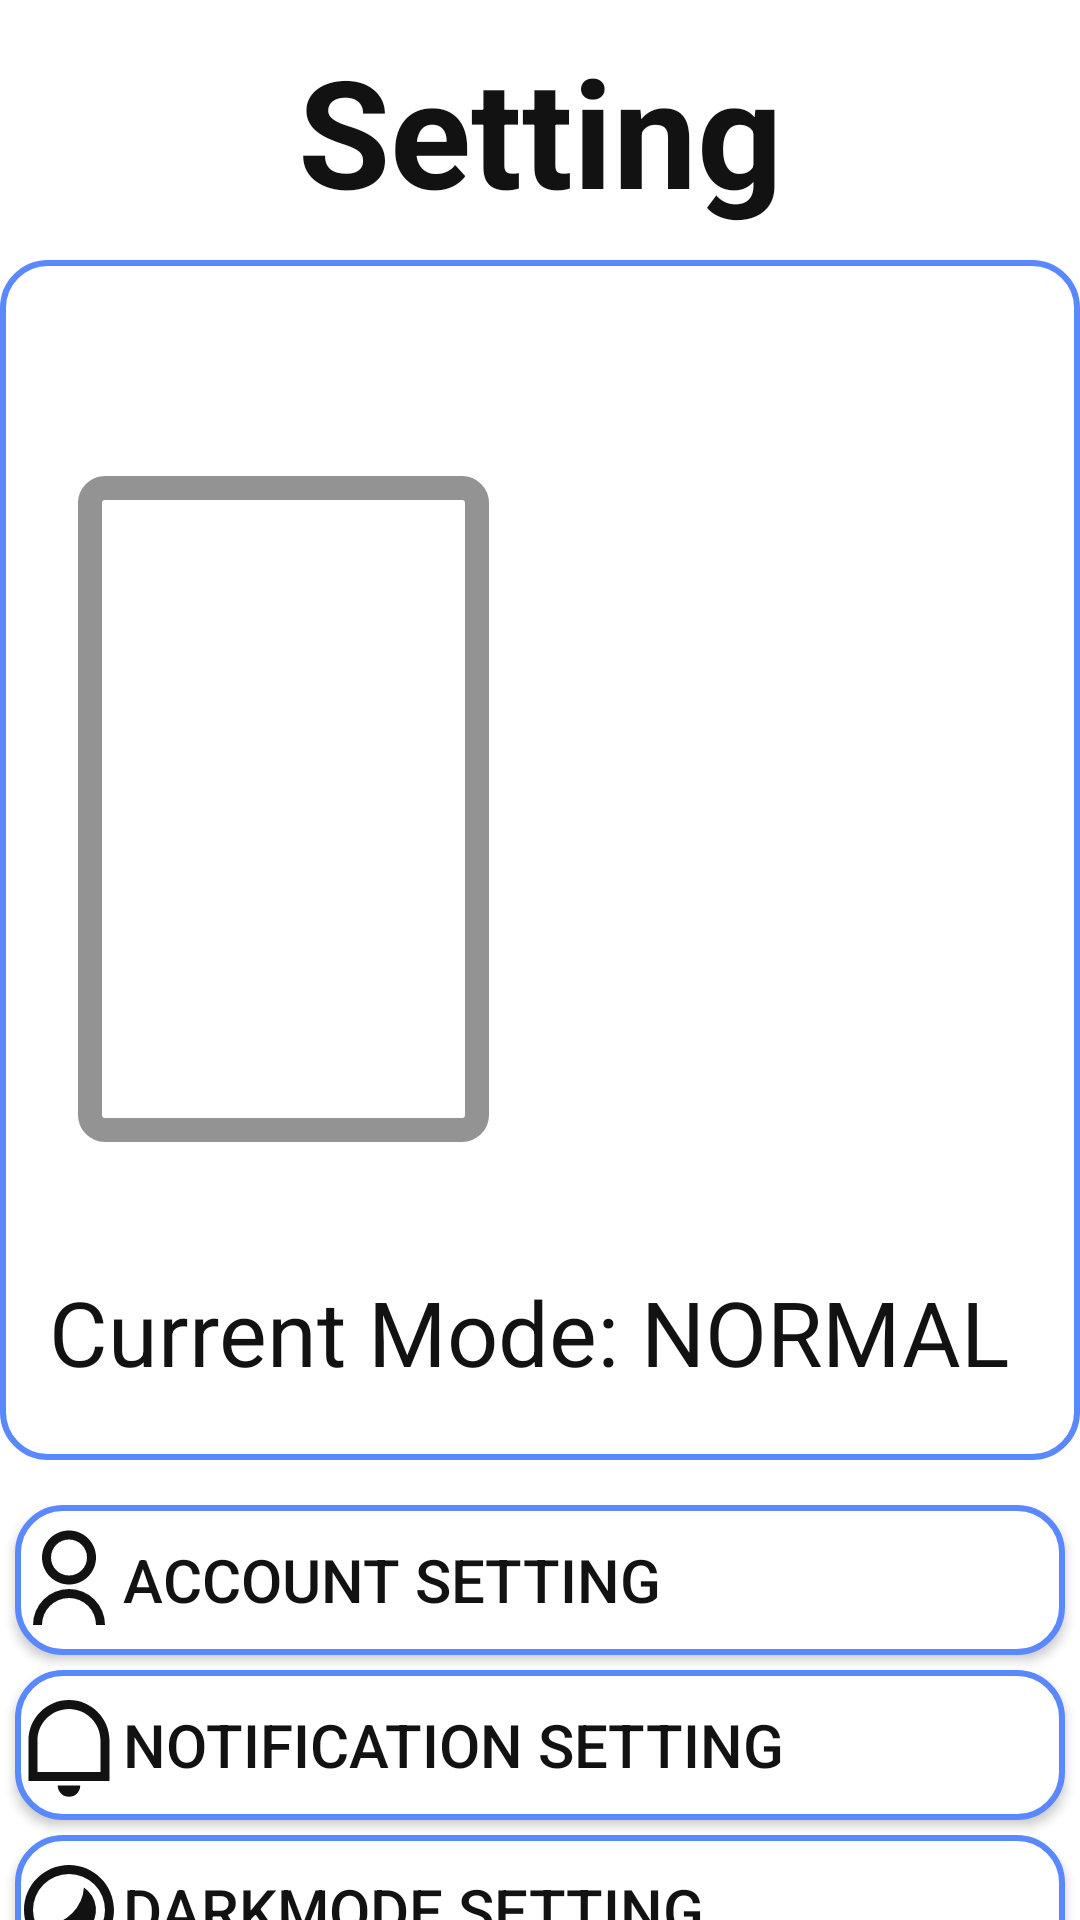

Android layout source for this screen:
<!-- AndroidManifest.xml: application theme Theme.Calender -->
<!-- res/layout/setting_main.xml -->
<?xml version="1.0" encoding="utf-8"?>
<LinearLayout xmlns:android="http://schemas.android.com/apk/res/android"
    xmlns:app="http://schemas.android.com/apk/res-auto"
    android:layout_width="match_parent"
    android:layout_height="match_parent"
    android:orientation="vertical"
    android:background="@color/test"

    >

    <TextView
        android:id="@+id/textView"
        android:layout_width="match_parent"
        android:layout_height="wrap_content"
        android:layout_marginTop="10dp"
        android:textColor="@color/test1"
        android:text="@string/Setting"
        android:textSize="50sp"
        android:textAlignment="center"
        android:textStyle="bold" />

    <RelativeLayout
        android:layout_width="wrap_content"
        android:layout_height="410dp"
        android:layout_marginTop="10dp">

        <ImageView
            android:id="@+id/imageView7"
            android:layout_width="match_parent"
            android:layout_height="400dp"
            app:srcCompat="@drawable/example1" />

        <ImageButton
            android:id="@+id/normalbtn"
            android:layout_width="137dp"
            android:layout_height="222dp"
            android:layout_alignBottom="@+id/imageView7"
            android:layout_alignParentStart="true"
            android:layout_alignParentTop="true"
            android:layout_marginStart="26dp"
            android:layout_marginTop="72dp"
            android:layout_marginBottom="106dp"
            android:background="@drawable/edge"
            android:scaleType="fitCenter"
            app:srcCompat="@drawable/mains" />

        <ImageButton
            android:id="@+id/easybtn"
            android:layout_width="135dp"
            android:layout_height="205dp"
            android:layout_alignBottom="@+id/imageView7"
            android:layout_alignParentTop="true"
            android:layout_alignParentEnd="true"
            android:layout_marginTop="72dp"
            android:layout_marginEnd="23dp"
            android:layout_marginBottom="123dp"
            android:background="#ffffff"
            android:scaleType="fitCenter"
            app:srcCompat="@drawable/mains_easy" />

        <TextView
            android:id="@+id/textView3"
            android:layout_width="378dp"
            android:layout_height="54dp"
            android:layout_alignBottom="@+id/imageView7"
            android:layout_alignParentStart="true"
            android:layout_alignParentEnd="true"
            android:layout_marginStart="4dp"
            android:layout_marginEnd="12dp"
            android:layout_marginBottom="9dp"
            android:text="@string/current_normal"
            android:textAlignment="center"
            android:textColor="@color/test1"
            android:textSize="30sp" />


    </RelativeLayout>






        <Button
            android:id="@+id/account_settingbtn"
            android:layout_width="match_parent"
            android:layout_height="50dp"
            android:layout_marginTop="5dp"
            android:layout_marginStart="5sp"
            android:layout_marginEnd="5sp"
            android:background="@drawable/example1"
            android:drawableStart="@drawable/ic_user_line"
            android:text="@string/account"
            android:textAlignment="textStart"
            android:textSize="20sp"
            android:textColor="@color/test1" />

        <Button
            android:id="@+id/notificationsetting_btn"
            android:layout_width="match_parent"
            android:layout_height="50dp"
            android:layout_marginTop="5dp"
            android:layout_marginStart="5sp"
            android:layout_marginEnd="5sp"
            android:background="@drawable/example1"
            android:drawableStart="@drawable/ic_notification_line"
            android:text="@string/notification"
            android:textAlignment="textStart"
            android:textColor="@color/test1"
            android:textSize="20sp" />
        
        <Button
            android:id="@+id/darkmodesetting_btn"
            android:layout_width="match_parent"
            android:layout_height="50dp"
            android:layout_marginTop="5dp"
            android:layout_marginStart="5sp"
            android:layout_marginEnd="5sp"
            android:textColor="@color/test1"
            android:textSize="20sp"
            android:background="@drawable/example1"
            android:drawableStart="@drawable/ic_contrast_2_line"
            android:textAlignment="textStart"
            android:text="@string/darkmode"/>

    <Button
        android:id="@+id/game_btn"
        android:layout_width="match_parent"
        android:layout_height="50dp"
        android:layout_marginStart="5sp"
        android:layout_marginTop="5dp"
        android:layout_marginEnd="5sp"
        android:background="@drawable/example1"
        android:drawableStart="@drawable/gamepad_line"
        android:text="@string/game_btn"
        android:textAlignment="textStart"
        android:textColor="@color/test1"
        android:textSize="20sp" />

    

    

</LinearLayout>
<!-- resources referenced by this layout -->
<resources>
  <color name="test">#FFFFFF</color>
  <color name="test1">#121212</color>
  <!-- drawable edge (drawable) -->
  <?xml version="1.0" encoding="utf-8"?>
  <shape xmlns:android="http://schemas.android.com/apk/res/android">
  
      <solid android:color="#ffffff"/>
  
      <stroke android:width="8dp" android:color="#939393"/>
      <padding  android:top="4dp" android:bottom="5dp"/>
      <corners
          android:radius="5sp"  />
  </shape>
  <!-- drawable example1 (drawable) -->
  <shape xmlns:android="http://schemas.android.com/apk/res/android"
      android:shape="rectangle"
      >
      <solid android:color="@color/test" />
      
      <stroke
          android:width="2dp"
          android:color="@color/appdark" />
      <corners
          android:radius="15dp"  />
  
  </shape>
  <!-- drawable gamepad_line (drawable) -->
  <vector xmlns:android="http://schemas.android.com/apk/res/android"
      android:width="36dp"
      android:height="36dp"
      android:viewportWidth="24"
      android:viewportHeight="24">
    <path
        android:fillColor="@color/test1"
        android:pathData="M17,4a6,6 0,0 1,6 6v4a6,6 0,0 1,-6 6L7,20a6,6 0,0 1,-6 -6v-4a6,6 0,0 1,6 -6h10zM17,6L7,6a4,4 0,0 0,-3.995 3.8L3,10v4a4,4 0,0 0,3.8 3.995L7,18h10a4,4 0,0 0,3.995 -3.8L21,14v-4a4,4 0,0 0,-3.8 -3.995L17,6zM10,9v2h2v2L9.999,13L10,15L8,15l-0.001,-2L6,13v-2h2L8,9h2zM18,13v2h-2v-2h2zM16,9v2h-2L14,9h2z"/>
  </vector>
  <!-- drawable ic_contrast_2_line (drawable) -->
  <vector xmlns:android="http://schemas.android.com/apk/res/android"
      android:width="36dp"
      android:height="36dp"
      android:viewportWidth="24"
      android:viewportHeight="24">
    <path
        android:fillColor="@color/test1"
        android:pathData="M12,22C6.477,22 2,17.523 2,12S6.477,2 12,2s10,4.477 10,10 -4.477,10 -10,10zM12,20a8,8 0,1 0,0 -16,8 8,0 0,0 0,16zM7,15.32a8.965,8.965 0,0 0,5.707 -2.613A8.965,8.965 0,0 0,15.32 7,6 6,0 1,1 7,15.32z"/>
  </vector>
  <!-- drawable ic_notification_line (drawable) -->
  <vector xmlns:android="http://schemas.android.com/apk/res/android"
      android:width="36dp"
      android:height="36dp"
      android:viewportWidth="24"
      android:viewportHeight="24">
    <path
        android:fillColor="@color/test1"
        android:pathData="M5,18h14v-6.969C19,7.148 15.866,4 12,4s-7,3.148 -7,7.031L5,18zM12,2c4.97,0 9,4.043 9,9.031L21,20L3,20v-8.969C3,6.043 7.03,2 12,2zM9.5,21h5a2.5,2.5 0,1 1,-5 0z"/>
  </vector>
  <!-- drawable ic_user_line (drawable) -->
  <vector xmlns:android="http://schemas.android.com/apk/res/android"
      android:width="36dp"
      android:height="36dp"
      android:viewportWidth="24"
      android:viewportHeight="24">
    <path
        android:fillColor="@color/test1"
        android:pathData="M4,22a8,8 0,1 1,16 0h-2a6,6 0,1 0,-12 0L4,22zM12,13c-3.315,0 -6,-2.685 -6,-6s2.685,-6 6,-6 6,2.685 6,6 -2.685,6 -6,6zM12,11c2.21,0 4,-1.79 4,-4s-1.79,-4 -4,-4 -4,1.79 -4,4 1.79,4 4,4z"/>
  </vector>
  <string name="Setting">Setting</string>
  <string name="account">Account Setting</string>
  <string name="current_normal">Current Mode: NORMAL</string>
  <string name="darkmode">DarkMode Setting</string>
  <string name="game_btn">GAME</string>
  <string name="notification">Notification Setting</string>
  <color name="appdark">#5a88ff</color>
  <color name="purple_700">#FF3700B3</color>
  <color name="teal_200">#FF5A88FF</color>
  <color name="teal_700">#FF018786</color>
  <color name="black">#FF000000</color>
</resources>
